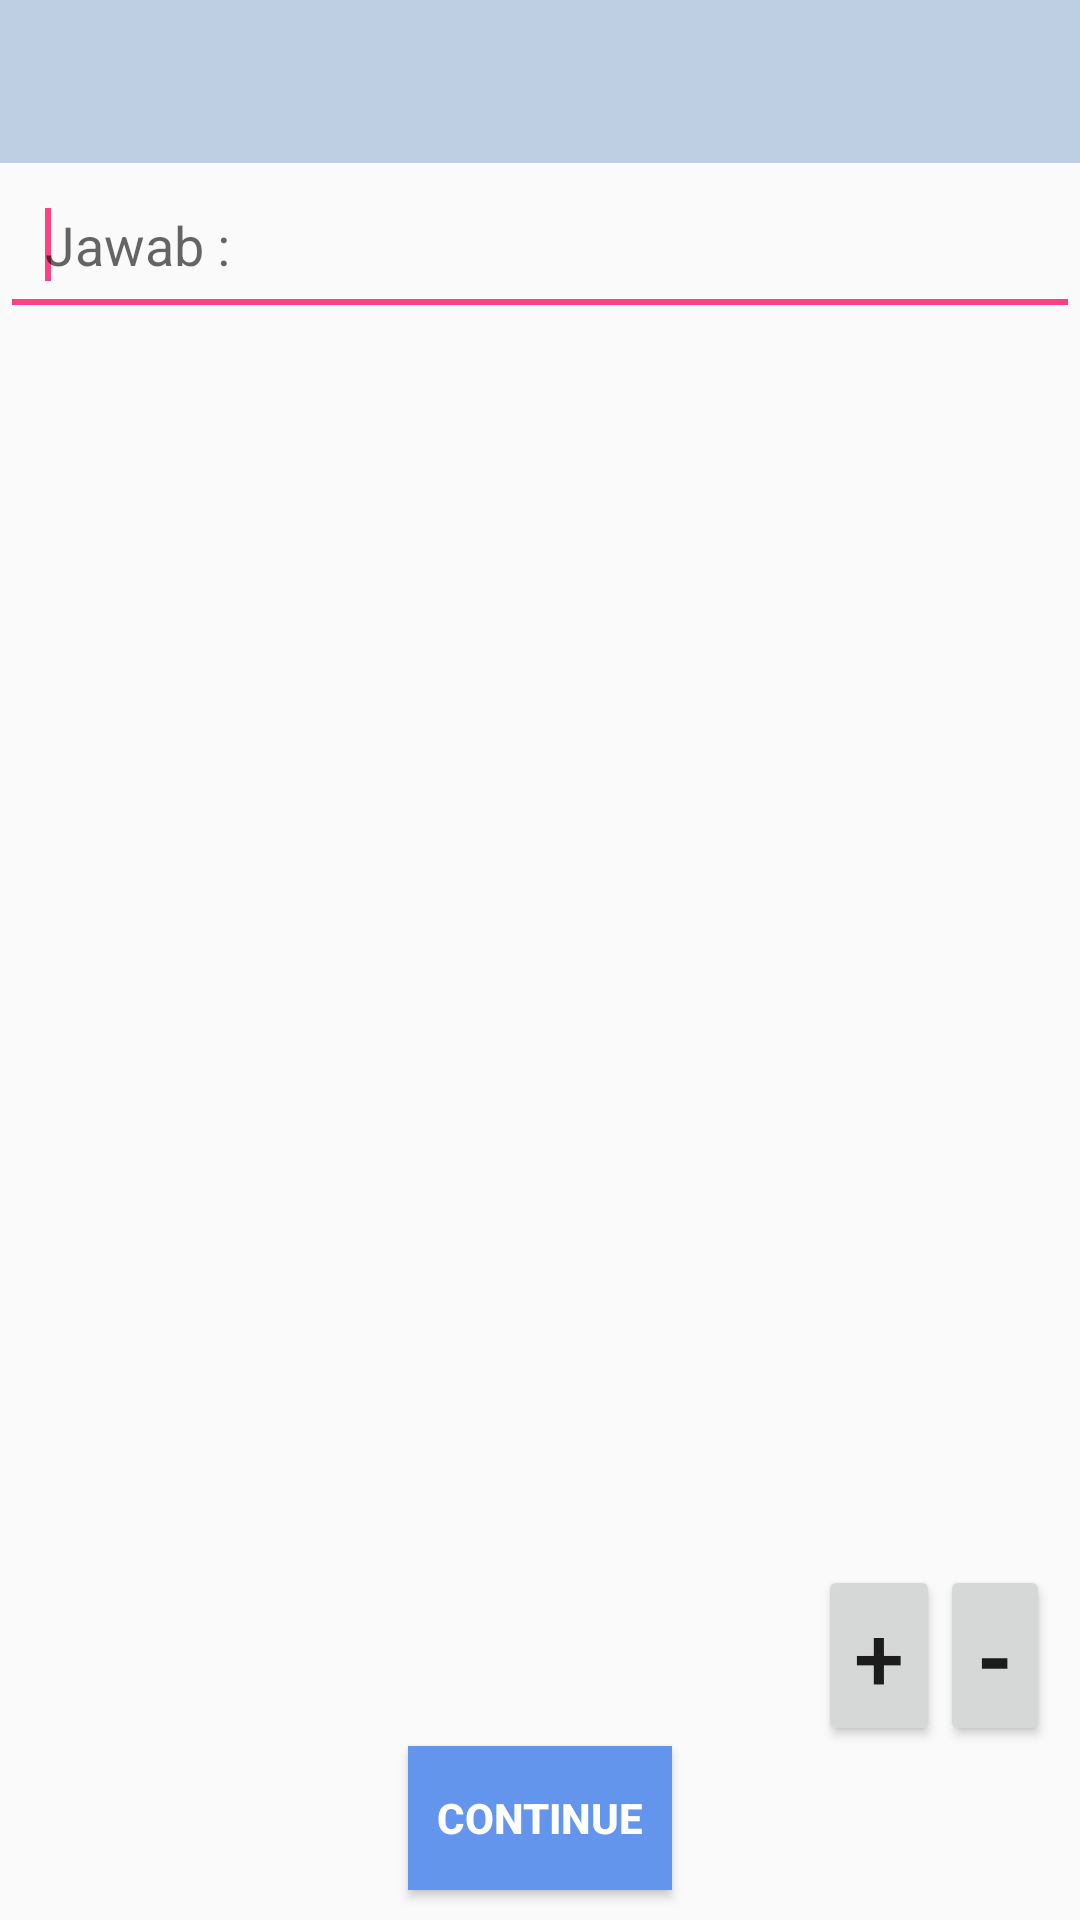

Produce the Android XML layout that renders to this screen, including the resource entries it uses.
<!-- AndroidManifest.xml: application theme AppTheme -->
<!-- res/layout/essaychildfragment.xml -->
<?xml version="1.0" encoding="utf-8"?>
<LinearLayout xmlns:android="http://schemas.android.com/apk/res/android"
    android:layout_width="match_parent"
    android:layout_height="match_parent"
    android:orientation="vertical"
    android:weightSum="1">

    <TextView
        android:theme="@style/Pertanyaan"
        android:id="@+id/tv_pertanyaan"
        android:layout_width="match_parent"
        android:layout_height="wrap_content"
        />


    <ScrollView
        android:layout_width="match_parent"
        android:layout_height="0dp"
        android:layout_weight="1">

        <LinearLayout
            android:layout_width="match_parent"
            android:layout_height="wrap_content"
            android:id="@+id/linear_layout"
            android:orientation="vertical">

            <EditText
                android:theme="@style/Jawaban"
                android:layout_width="match_parent"
                android:layout_height="wrap_content"
                android:id="@+id/et_essay"
                android:inputType="textMultiLine">
                <requestFocus/>

            </EditText>

        </LinearLayout>


    </ScrollView>



    <LinearLayout
        android:layout_width="wrap_content"
        android:layout_height="wrap_content"
        android:orientation="horizontal"
        android:layout_gravity="end"
        android:layout_marginEnd="10dp"
        android:layout_marginRight="10dp">

        <Button
            android:id="@+id/plus"
            android:layout_width="wrap_content"
            android:layout_height="wrap_content"
            android:text="+"
            android:minHeight="30dp"
            android:minWidth="30dp"
            android:textSize="30sp"
            android:gravity="center"/>


        <Button
            android:id="@+id/minus"
            android:layout_width="wrap_content"
            android:layout_height="wrap_content"
            android:text="-"
            android:minHeight="30dp"
            android:minWidth="30dp"
            android:textSize="30sp"
            android:textStyle="bold"
            android:gravity="center"
            />


    </LinearLayout>

    <Button
        android:id="@+id/button_continue"
        style="@style/button_style"
        android:text="@string/continue_button" />







</LinearLayout>
<!-- resources referenced by this layout -->
<resources>
  <string name="continue_button">continue</string>
  <style name="Jawaban">
          <item name="android:hint">@string/Jawab</item>
          <item name="android:focusable">true</item>
          <item name="android:inputType">textMultiLine</item>
          <item name="android:padding">15dp</item>
          <item name="android:imeOptions">actionDone</item>
      </style>
  <style name="Pertanyaan">
  
          <item name="android:textSize">18sp</item>
          <item name="android:textStyle">bold</item>
          <item name="android:padding">15dp</item>
          <item name="android:background">@color/TransLightSteelBlue</item>
  
      </style>
  <style name="button_style" parent="Widget.AppCompat.Button">
          <item name="android:textColor">@color/white</item>
          <item name="android:textStyle">bold</item>
          <item name="android:background">@drawable/button_new</item>
          <item name="android:layout_gravity">center_horizontal</item>
          <item name="android:layout_width">wrap_content</item>
          <item name="android:layout_height">wrap_content</item>
          <item name="android:layout_marginBottom">10dp</item>
      </style>
  <style name="AppTheme" parent="Theme.AppCompat.Light.NoActionBar">
          
          <item name="colorPrimary">@color/colorPrimary</item>
          <item name="colorPrimaryDark">@color/colorPrimaryDark</item>
          <item name="colorAccent">@color/colorAccent</item>
          <item name="vpiCirclePageIndicatorStyle">@style/CustomCirclePageIndicator</item>
  
  
      </style>
  <string name="Jawab">Jawab : </string>
  <color name="TransLightSteelBlue">#CCB0C4DE</color>
  <color name="white">#FFFFFF</color>
  <!-- drawable button_new (drawable) -->
  <?xml version="1.0" encoding="utf-8"?>
  <shape android:shape="rectangle" xmlns:android="http://schemas.android.com/apk/res/android" >
  
      <solid android:color="@color/CornflowerBlue"/>
  </shape>
  <color name="colorPrimary">#3F51B5</color>
  <color name="colorPrimaryDark">#303F9F</color>
  <color name="colorAccent">#FF4081</color>
  <style name="CustomCirclePageIndicator">
          <item name="strokeWidth">1dp</item>
          <item name="radius">6dp</item>
          <item name="centered">true</item>
          <item name="fillColor">@color/Blue</item>
          <item name="pageColor">@color/Beige</item>
      </style>
  <color name="CornflowerBlue">#6495ED</color>
  <color name="Blue">#0000FF</color>
  <color name="Beige">#F5F5DC</color>
</resources>
